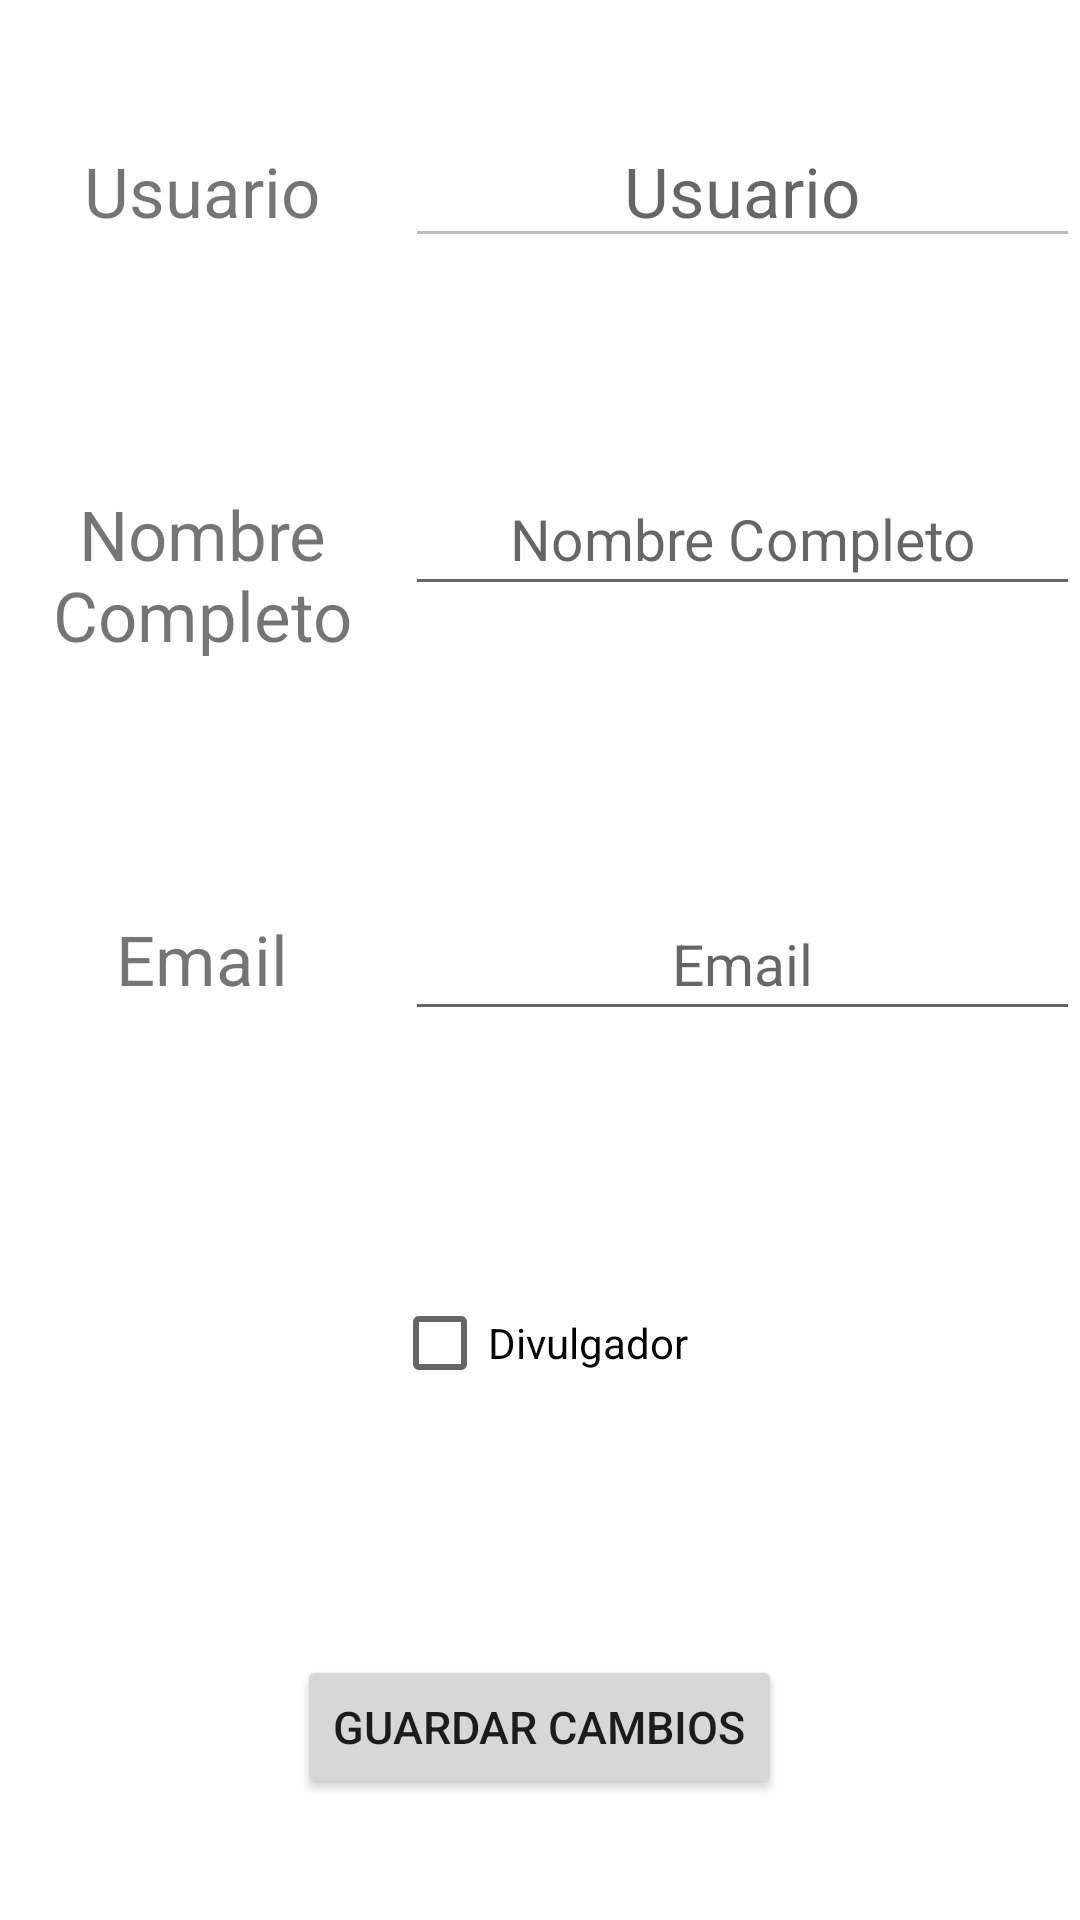

Produce the Android XML layout that renders to this screen, including the resource entries it uses.
<!-- AndroidManifest.xml: application theme Theme.ECurso -->
<!-- res/layout/ver_usuario_concreto.xml -->
<?xml version="1.0" encoding="utf-8"?>
<RelativeLayout xmlns:android="http://schemas.android.com/apk/res/android"
    android:layout_width="match_parent"
    android:layout_height="match_parent">

    <LinearLayout
        android:layout_width="match_parent"
        android:layout_height="match_parent"
        android:orientation="vertical">

        <LinearLayout
            android:layout_width="match_parent"
            android:layout_height="wrap_content"
            android:layout_weight="0.3"
            android:orientation="horizontal">

            <TextView
                android:id="@+id/tvNombreUsuario"
                android:layout_width="match_parent"
                android:layout_height="match_parent"
                android:layout_weight="0.5"
                android:gravity="center"
                android:text="@string/usuario"
                android:textSize="23sp" />

            <EditText
                android:id="@+id/etuserName"
                android:layout_width="match_parent"
                android:layout_height="wrap_content"
                android:layout_weight="0.3"
                android:autofillHints="Nombre Completo"
                android:gravity="center"
                android:hint="@string/usuario"
                android:inputType="text"
                android:textSize="23sp"
                android:enabled="false"/>
        </LinearLayout>

        <LinearLayout
            android:layout_width="match_parent"
            android:layout_height="wrap_content"
            android:layout_weight="0.3"
            android:orientation="horizontal">

            <TextView
                android:id="@+id/tvApellidosUsuario"
                android:layout_width="match_parent"
                android:layout_height="match_parent"
                android:layout_weight="0.5"
                android:gravity="center"
                android:text="@string/nombreCompleto"
                android:textSize="23sp" />

            <EditText
                android:id="@+id/etNombreCompleto"
                android:layout_width="match_parent"
                android:layout_height="wrap_content"
                android:layout_weight="0.3"
                android:autofillHints="no"
                android:gravity="center"
                android:hint="@string/nombreCompleto"
                android:inputType="text"
                android:minHeight="48dp"
                android:textSize="19sp" />
        </LinearLayout>

        <LinearLayout
            android:layout_width="match_parent"
            android:layout_height="wrap_content"
            android:layout_weight="0.3"
            android:orientation="horizontal">

            <TextView
                android:id="@+id/tvEmail"
                android:layout_width="match_parent"
                android:layout_height="match_parent"
                android:layout_weight="0.5"
                android:gravity="center"
                android:text="@string/email"
                android:textSize="23sp" />

            <EditText
                android:id="@+id/etEmail"
                android:layout_width="match_parent"
                android:layout_height="wrap_content"
                android:layout_weight="0.3"
                android:autofillHints="email@email.com"
                android:gravity="center"
                android:hint="@string/email"
                android:inputType="textEmailAddress"
                android:minHeight="48dp"
                android:textSize="19sp" />
        </LinearLayout>

        <LinearLayout
            android:layout_width="match_parent"
            android:layout_height="wrap_content"
            android:layout_weight="0.3"
            android:gravity="center"
            android:orientation="horizontal">

            <CheckBox
                android:id="@+id/cbDivulgador"
                android:layout_width="wrap_content"
                android:layout_height="match_parent"
                android:checked="false"
                android:text="@string/divulgador" />

        </LinearLayout>

        <LinearLayout
            android:layout_width="match_parent"
            android:layout_height="wrap_content"
            android:layout_weight="0.3"
            android:gravity="center"
            android:orientation="horizontal">

            <LinearLayout
                android:layout_width="wrap_content"
                android:layout_height="match_parent"
                android:gravity="center"
                android:orientation="vertical">

                <Button
                    android:id="@+id/btModificarUsuario"
                    android:layout_width="wrap_content"
                    android:layout_height="wrap_content"
                    android:text="@string/guardarCambios"
                    android:textSize="15sp" />
            </LinearLayout>

        </LinearLayout>

    </LinearLayout>

</RelativeLayout>
<!-- resources referenced by this layout -->
<resources>
  <string name="divulgador">Divulgador</string>
  <string name="email">Email</string>
  <string name="guardarCambios">Guardar cambios</string>
  <string name="nombreCompleto">Nombre Completo</string>
  <string name="usuario">Usuario</string>
  <style name="Theme.ECurso" parent="Theme.MaterialComponents.DayNight.DarkActionBar">
          
          <item name="colorPrimary">@color/purple_500</item>
          <item name="colorPrimaryVariant">@color/purple_700</item>
          <item name="colorOnPrimary">@color/white</item>
          
          <item name="colorSecondary">@color/teal_200</item>
          <item name="colorSecondaryVariant">@color/teal_700</item>
          <item name="colorOnSecondary">@color/black</item>
          
          <item name="android:statusBarColor" tools:targetApi="l">?attr/colorPrimaryVariant</item>
          
      </style>
  <!-- not gathered from this repository: default colours our renderer supplied (Android Studio template values) -->
  <color name="purple_500">#FF6200EE</color>
  <color name="purple_700">#FF3700B3</color>
  <color name="teal_200">#FF03DAC5</color>
  <color name="teal_700">#FF018786</color>
  <color name="black">#FF000000</color>
  <color name="white">#FFFFFFFF</color>
</resources>
